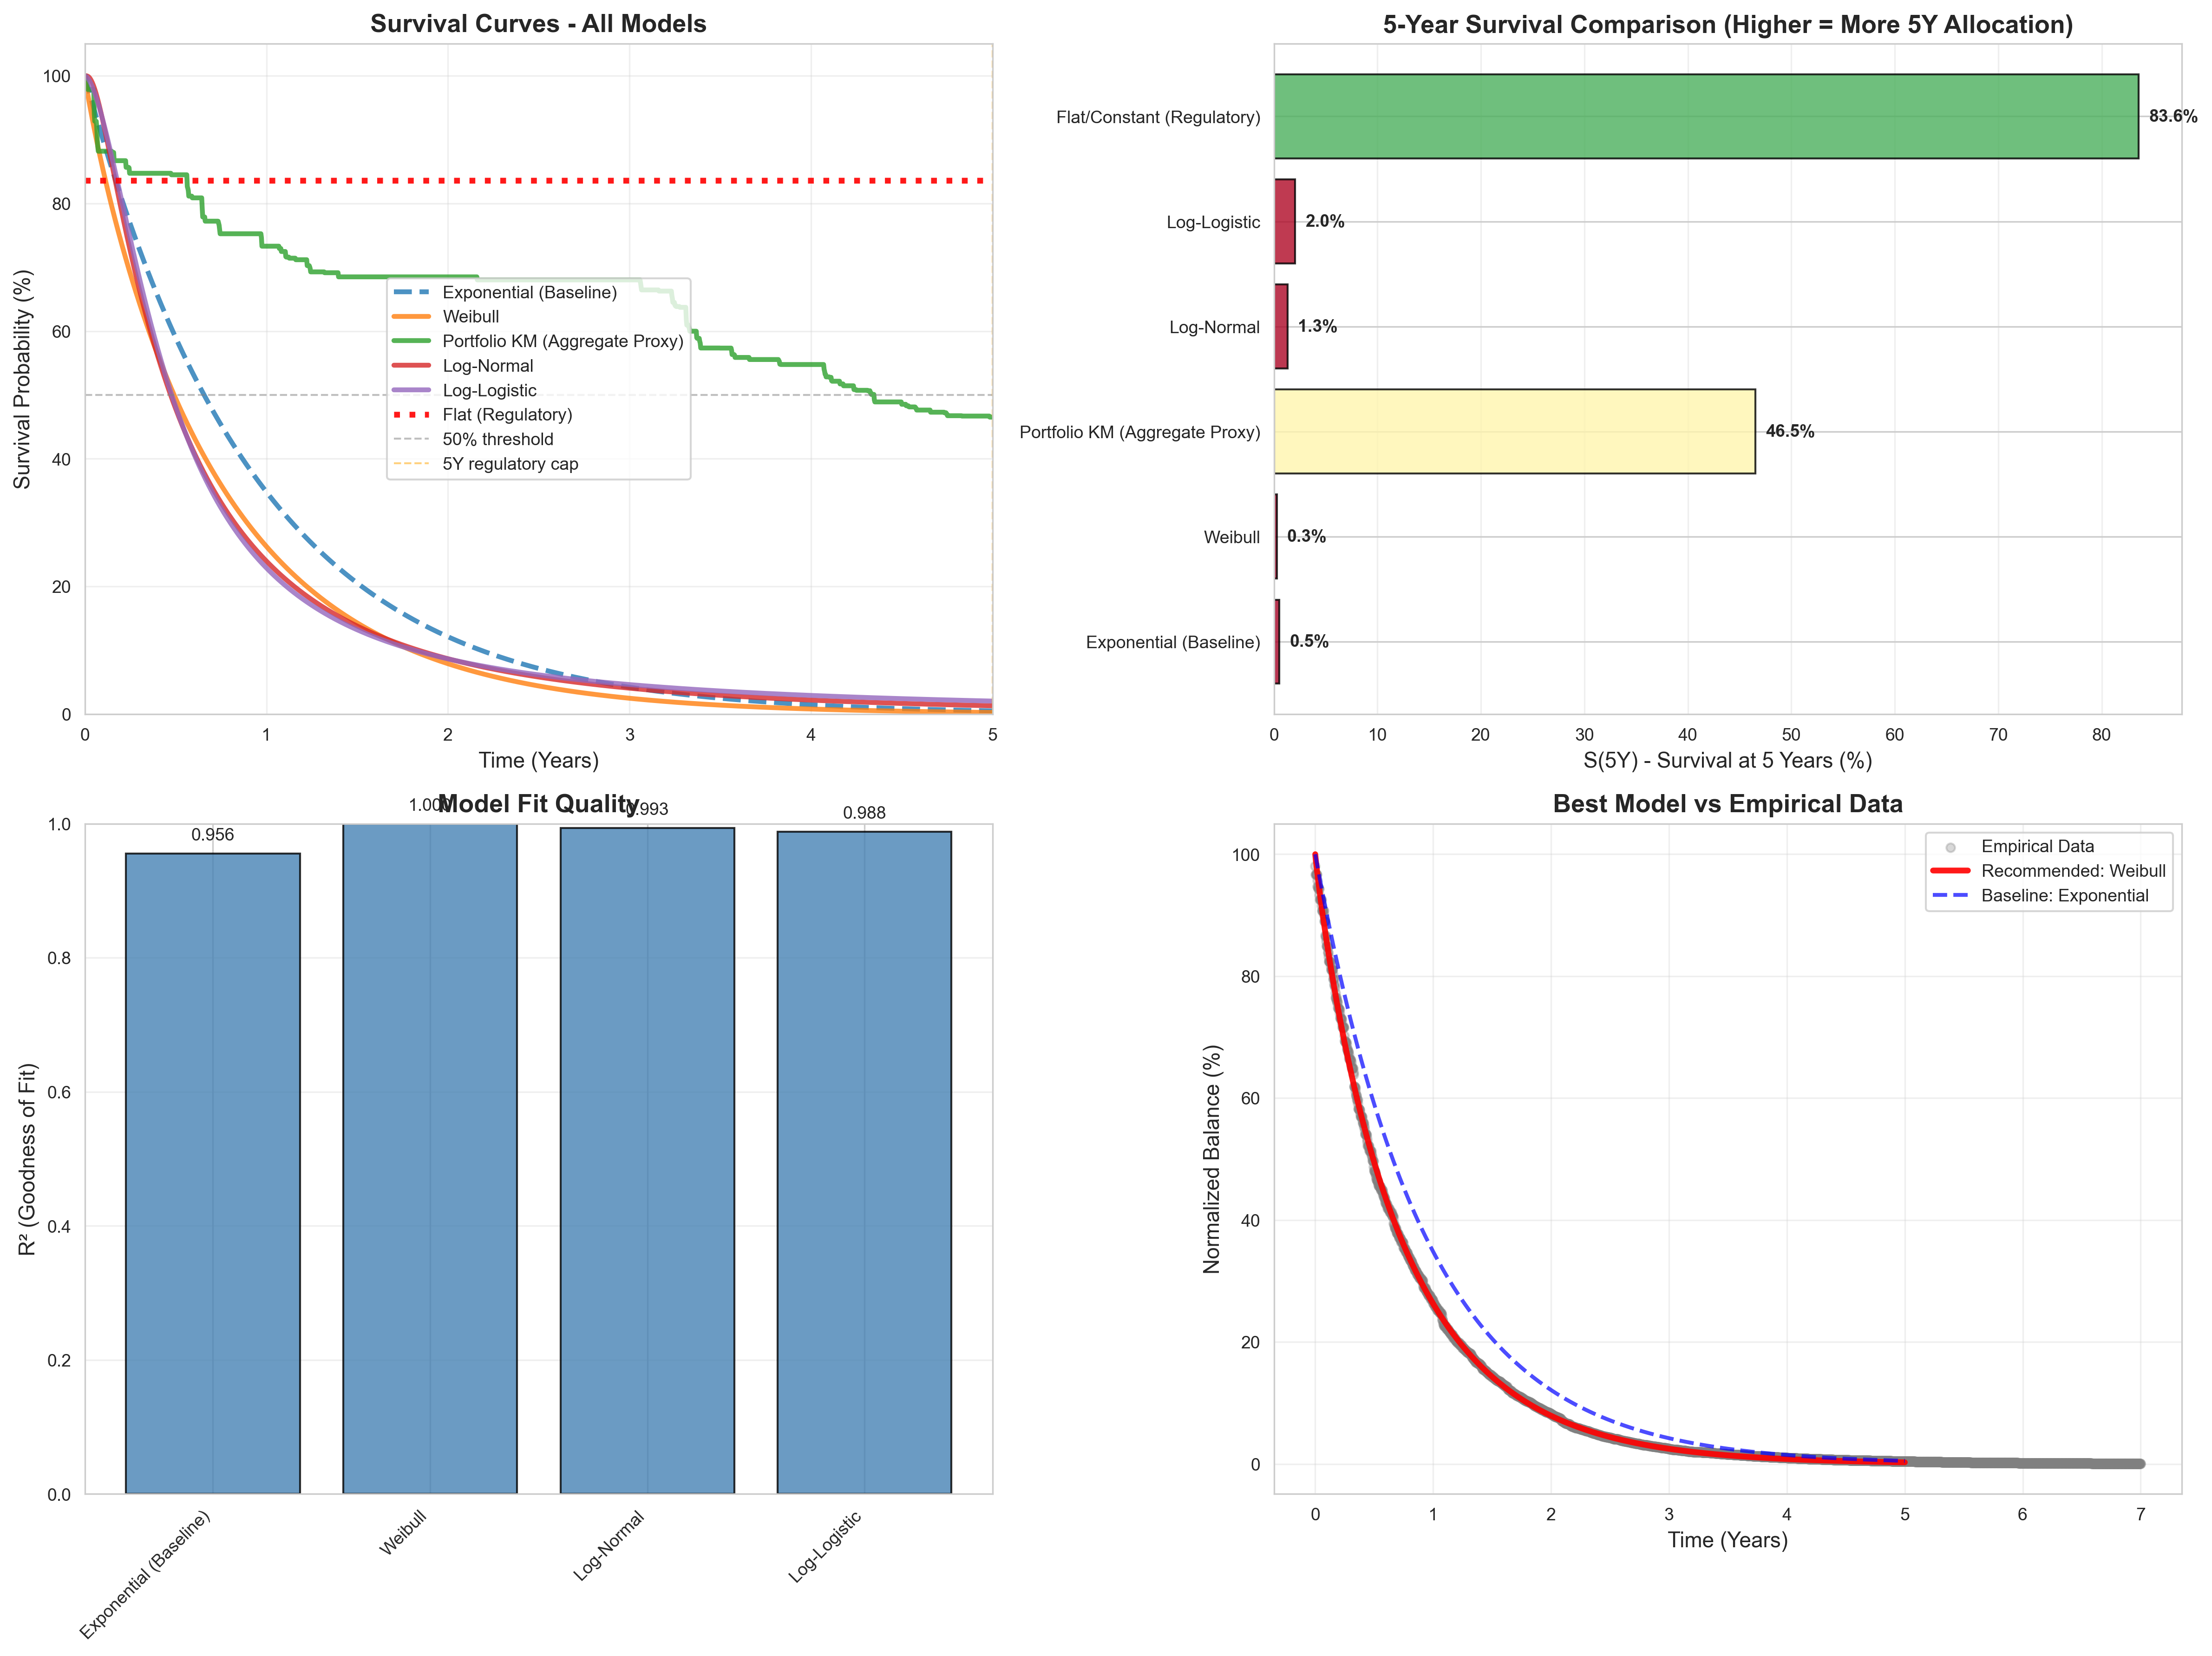

The table this chart was drawn from, first rows:
Model, S(1Y), S(5Y), R², RMSE, Interpretation, S(1Y)_%, S(5Y)_%
1. Exponential (Baseline), 0.3482, 0.005118, 0.9557, 0.04183, Fast decay - LOW 5Y allocation, 34.82, 0.5118
2. Weibull, 0.2627, 0.002673, 0.9997, 0.003246, Decreasing hazard, 26.27, 0.2673
3. Portfolio KM (Aggregate Proxy), 0.7331, 0.4653, , , Non-parametric, data-driven, 73.31, 46.53
4. Log-Normal, 0.2398, 0.01306, 0.9933, 0.01618, Fat-tailed - HIGHER 5Y allocation, 23.98, 1.306
5. Log-Logistic, 0.2291, 0.02049, 0.988, 0.02174, Non-monotonic hazard, 22.91, 2.049
6. Flat/Constant (Regulatory), 0.8357, 0.8357, , , COMPARISON ONLY — zero intermediate CFs,…, 83.57, 83.57
